Photos from the image-classification dataset "Dataset" in the GitHub repository nyza-cabillo/Thesis. Its 3 classes are: black pod rot, healthy, pod borer.

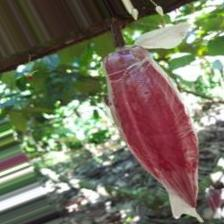
Label: healthy

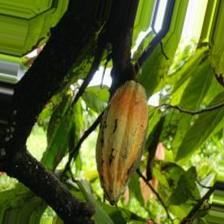
Label: pod borer

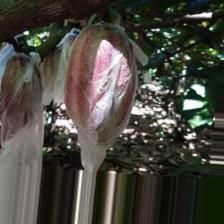
Label: healthy

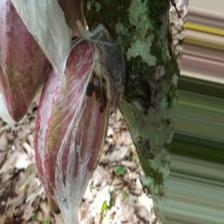
Label: black pod rot

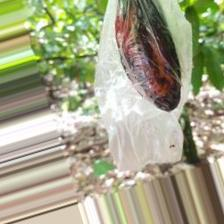
Label: black pod rot

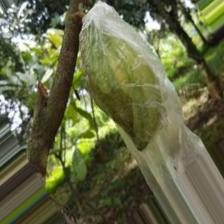
Label: pod borer
